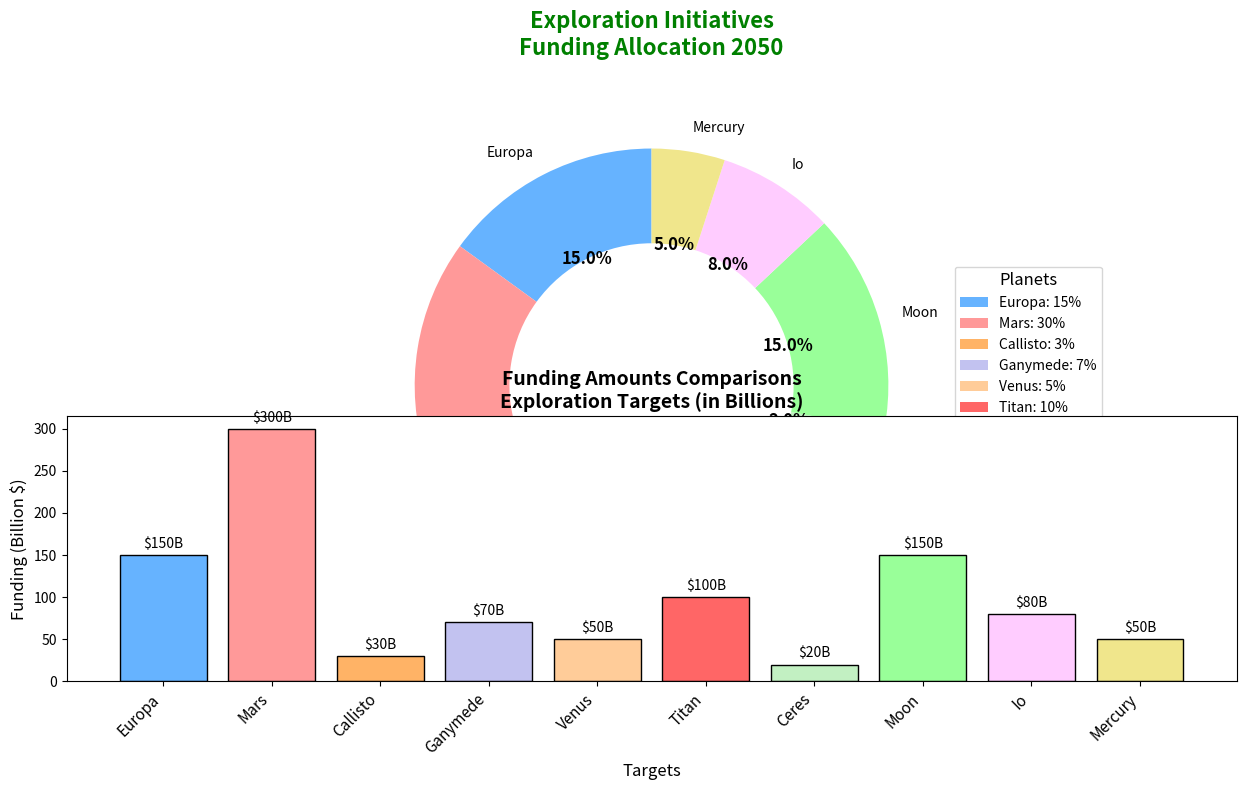

This figure's Python source:
import matplotlib.pyplot as plt
import numpy as np

# Updated dataset with additional celestial bodies
planets = ["Europa", "Mars", "Callisto", "Ganymede", "Venus", "Titan", "Ceres", "Moon", "Io", "Mercury"]
funding_percentages = [15, 30, 3, 7, 5, 10, 2, 15, 8, 5]  # Adjusted percentages to total 100

# New colors for the additional entries
colors = ['#66b3ff','#ff9999','#ffb366','#c2c2f0','#ffcc99',
          '#ff6666','#c2f0c2','#99ff99','#ffccff','#f0e68c']

fig, ax = plt.subplots(figsize=(12, 8))

# Pie chart with added planets
wedges, texts, autotexts = ax.pie(funding_percentages, labels=planets, colors=colors,
                                  autopct='%1.1f%%', startangle=90, textprops=dict(color="black"),
                                  wedgeprops=dict(width=0.4))

plt.setp(autotexts, size=12, weight="bold")
plt.setp(texts, size=10, style='italic')

ax.set_title('Exploration Initiatives\nFunding Allocation 2050', 
             fontsize=16, fontweight='bold', color='green', pad=25)

ax.legend(wedges, [f"{planet}: {percentage}%" for planet, percentage in zip(planets, funding_percentages)],
          title="Planets", loc="center left", bbox_to_anchor=(1, 0, 0.5, 1), fontsize=10, title_fontsize=12)

ax.set_aspect('equal')

# Updated funding amounts matching the new percentages
funding_amounts = [150, 300, 30, 70, 50, 100, 20, 150, 80, 50] 
ax_bar = fig.add_subplot(212)
x_pos = np.arange(len(planets))
bars = ax_bar.bar(x_pos, funding_amounts, color=colors, edgecolor='black')

ax_bar.set_title('Funding Amounts Comparisons\nExploration Targets (in Billions)', fontsize=14, weight='bold')
ax_bar.set_xlabel('Targets', fontsize=12)
ax_bar.set_ylabel('Funding (Billion $)', fontsize=12)
ax_bar.set_xticks(x_pos)
ax_bar.set_xticklabels(planets, rotation=45, ha='right', fontsize=11, style='italic')

for bar in bars:
    height = bar.get_height()
    ax_bar.text(bar.get_x() + bar.get_width() / 2, height + 5, f"${height}B", ha='center', va='bottom', fontsize=10)

plt.tight_layout()

plt.show()
